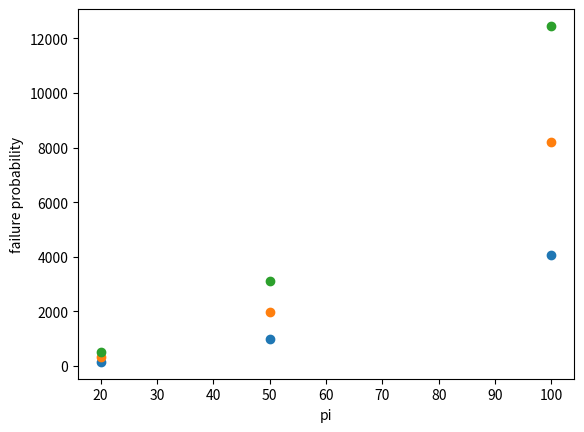

Python code for this plot:
import numpy as np
import math
import matplotlib.pyplot as plt
from matplotlib.colors import ListedColormap
from tqdm import tqdm
import timeit

rng = np.random.default_rng()
J = 1

def Nsy_state(N,p):
	psi_i = np.ones(N,dtype = int)
	return np.where(rng.random(N) <= p, -1, psi_i)

#ik i don't use this function but I am keeping it for later 
def syndrome_calc(psi):
	syndr_arr = []
	for i in range(0, len_psi - 1):
		syndr_arr.append(psi[i]*psi[i+1])
	return syndr_arr

def s_i(psi_m, psi_p):
	return psi_m*psi_p

def Decode_step(i, psi, N_s):
	if  i == 0:
		DE_i = 2*J*s_i(psi[0],psi[1])
	elif i == N_s - 1:
		DE_i = 2*J*s_i(psi[N_s - 2], psi[N_s - 1])
	else:
		DE_i = 2*J*(s_i(psi[i-1],psi[i]) + s_i(psi[i],psi[i+1]))

	if DE_i < 0:
		psi[i+1] *= -1
	elif DE_i > 0:
		pass
	elif DE_i == 0:
		if rng.random() < 0.5:
			psi[i+1] *= -1
	return psi

def Decoding_full(psi, N_s):
	nit = 0
	psi_d = psi.copy()
	while (np.abs(sum(psi_d)) != N_s):  
		for i in range(N_s-1): #should maybe be range of syndrome-1 #rng.permutation(N_s):
			psi_i = Decode_step(i, psi_d, N_s)
			psi_d = psi_i
			nit += 1
	return psi_d, nit

pi_arr = [0.2, 0.30,0.50]
Ns_arr = [20,50,100]
success_p_arr = []
N_mi = 100
average_nit_arr = []
nit_arr = []

i = 0

PN = np.zeros((len(Ns_arr),len(pi_arr)))
for N_i in Ns_arr:
	success_p_arr.clear()
	nit_arr.clear()
	j = 0
	for p_i in pi_arr:
		success_n = 0
		for t in tqdm(range(N_mi), desc = "sampling for mean"):
			psi_initial = Nsy_state(N_i,p_i)
			psi_final, n_itr  = Decoding_full(psi_initial, N_i)
			if np.sum(psi_final) == N_i:
				success_n += 1
			nit_arr.append(n_itr)
		average_success = success_n/N_mi
		average_nit = sum(nit_arr)/N_mi

		PN[i][j] = average_nit

		j += 1
		print("j: ", j)
		average_nit_arr.append(average_nit)
		success_p_arr.append(1 - average_success)
	i += 1
	print("i: ", i)
#plt.scatter(pi_arr, success_p_arr, label = f"N={N_i}")

#plt.scatter(Ns_arr, PN[:][0])
plt.scatter(np.array(Ns_arr), PN[:,0])
plt.scatter(np.array(Ns_arr), PN[:,1])
plt.scatter(np.array(Ns_arr), PN[:,2])

print("Check 1:", PN[0,:], "and ", Ns_arr)

print("Check 2:", PN[:,0], "and ", Ns_arr)

print("Check 3:", PN[:][:], "and ", Ns_arr)

plt.ylabel("failure probability")
plt.xlabel("pi")
#plt.legend()
plt.show()


'''
spin_hist_arr = np.array(spin_history)
synd_hist_arr = np.array(syndrome_history)

plt.figure(1)

cmap = ListedColormap(["white", "blue"])
im = plt.imshow(spin_hist_arr, interpolation = 'nearest', cmap = cmap, vmin = 0, vmax = 1, aspect='auto')
cbar = plt.colorbar(im, ticks=[0, 1])
cbar.ax.set_yticklabels(['0', '1'])
plt.xlabel("Site index")
plt.xticks(np.arange(N_s))
plt.yticks(np.arange(0, nit+1, 1))
plt.gca().set_xticklabels([])
plt.gca().set_yticklabels([])

plt.ylabel("Decoding step")
plt.title(f"{N_s} state Evolution, p_i = {p_i}, N_i = {nit} ")

plt.show()
'''
plt.figure(2)

'''
cmap = ListedColormap(["white", "blue"])
plt.imshow(synd_hist_arr, aspect='auto')
plt.xlabel("Site index")
plt.xticks(np.arange(N_s - 1))
plt.gca().set_xticklabels([])

plt.ylabel("Decoding step")
plt.title("Syndrome Evolution During Decoding")
'''

#histogram to analyze number of iterations/scalability
'''
n_arr = []
for i in range(100):
	psi_n = Noise(np.zeros(N_s, dtype = int),p_i)
	n_arr.append(Decoding_full(psi_n)[1])

plt.figure(2)
plt.title(f"Histogram: Bit Flip Probability {p_i}")
plt.hist(n_arr, bins = 20)
plt.xlabel("Number of Decoding Iterations")
plt.show()
'''
